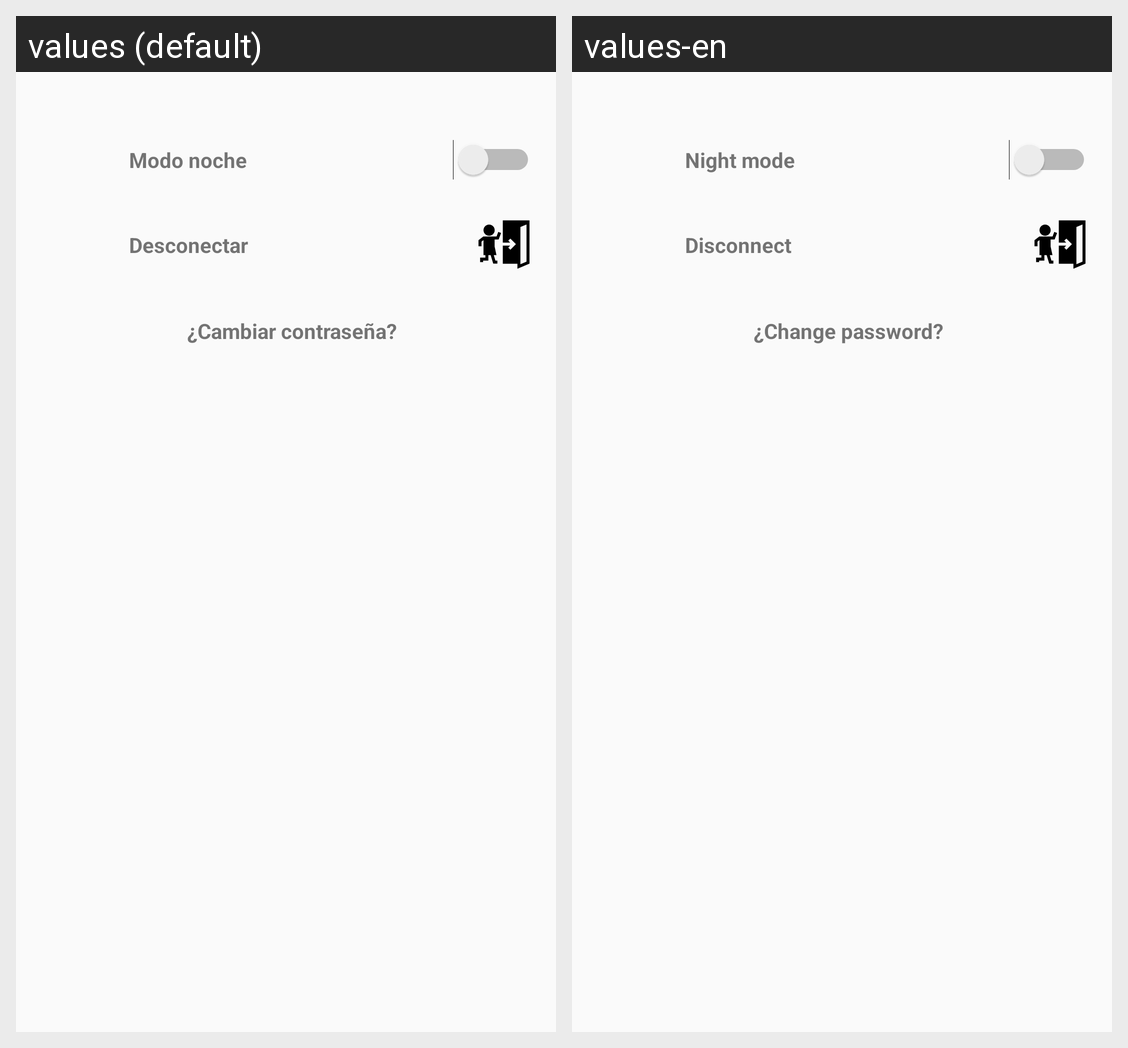

The same Android screen rendered under two of its app's locales, left to right. List the strings drawn on it with the default value and each locale's translation.
Android screen res/layout/fragment_perfil.xml rendered under 2 locales, left to right: values (default), values-en. Device: Nexus 5 (rendered at 1080×1920; each locale shown at half size, 540×960, under a caption strip naming it); theme AppTheme.
Strings drawn on this screen, with the default value and each locale's value (text and hints the layout hard-codes, and strings that could not be matched under every locale, appear in the picture but are not listed):

tv_nm
  values: Modo noche
  values-en: Night mode

tv_desconectar
  values: Desconectar
  values-en: Disconnect

tv_cambiar_pass
  values: ¿Cambiar contraseña?
  values-en: ¿Change password?
